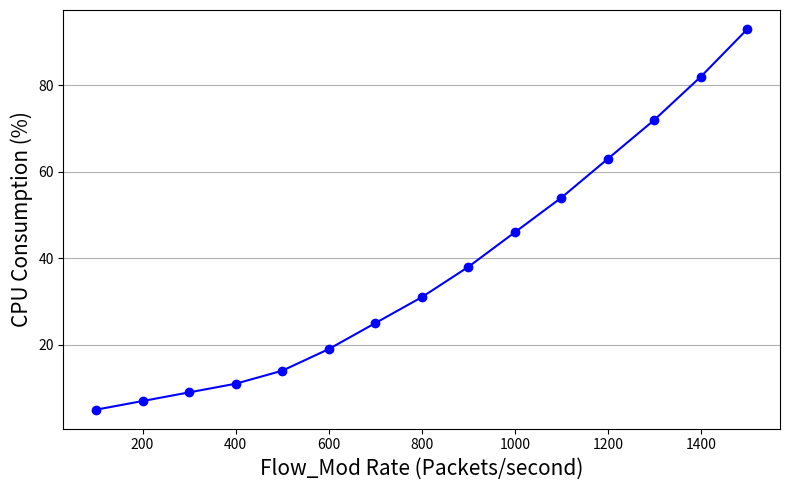

Reproduce this figure in Python.





# create data 



import matplotlib.pyplot as plt 
import numpy as np 
  




x1 = [100,200,300,400,500,600,700,800,900,1000,1100,1200,1300,1400,1500]

Proposed_Time = [5,7,9,11,14,19,25,31,38,46,54,63,72,82,93]

#ax = plt.subplot(111)
#fig, (ax1, ax2) = plt.subplots(2)

plt.figure(figsize=(8,5))

#plt.title("Execution Time Comparison")

# plot lines 
plt.plot(x1, Proposed_Time, '-ob',label = "OFBlock") 

plt.xlabel('Flow_Mod Rate (Packets/second)', fontsize=15)
plt.ylabel('CPU Consumption (%)', fontsize=15)


plt.tight_layout()

#plt.legend()
plt.grid(axis = 'y')

plt.show()






